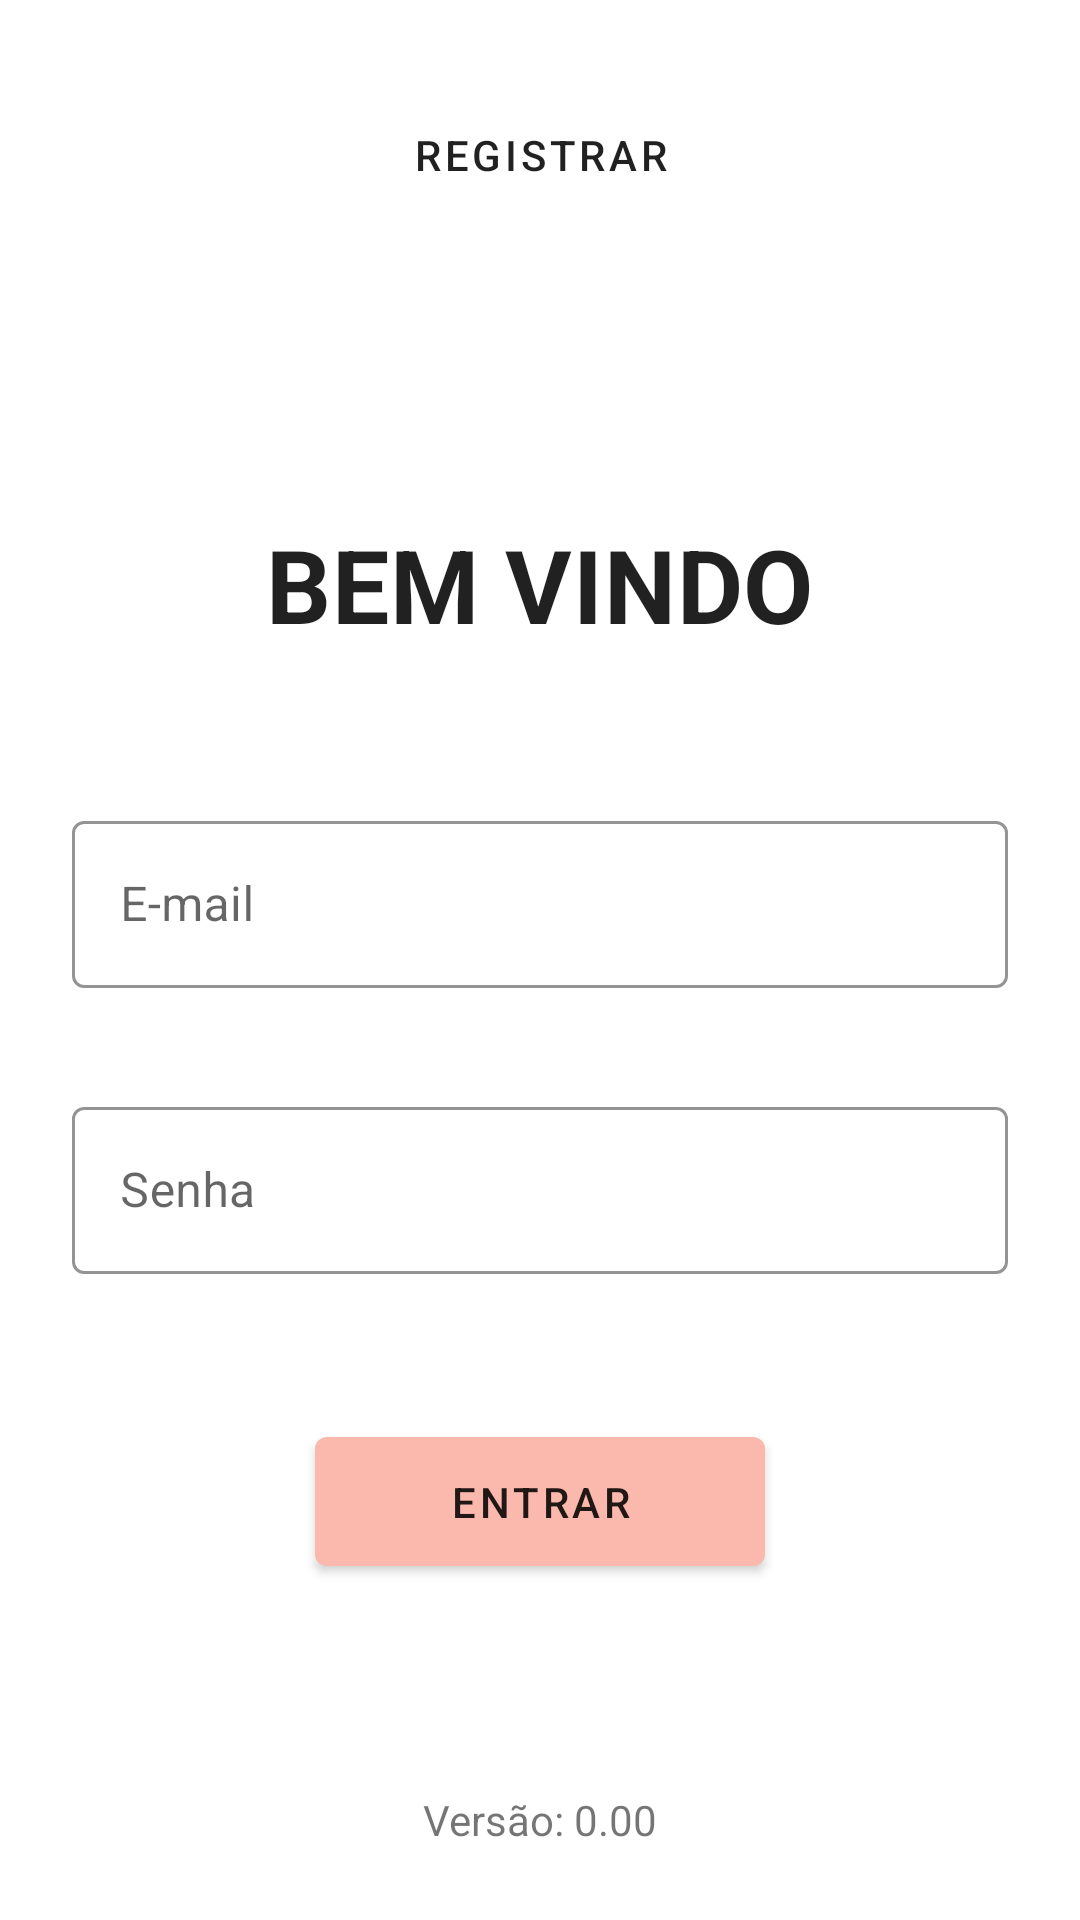

Reconstruct the res/layout file that produces this screen, plus the resources it refers to.
<!-- AndroidManifest.xml: application theme AppTheme -->
<!-- res/layout/fragment_login.xml -->
<?xml version="1.0" encoding="utf-8"?>
<androidx.constraintlayout.widget.ConstraintLayout
    xmlns:android="http://schemas.android.com/apk/res/android"
    xmlns:app="http://schemas.android.com/apk/res-auto"
    xmlns:tools="http://schemas.android.com/tools"
    android:layout_width="match_parent"
    android:layout_height="match_parent"
    android:padding="24dp"
    tools:context=".MainActivity">

    <ImageView
        android:id="@+id/img_logo"
        android:layout_width="100dp"
        android:layout_height="100dp"
        android:layout_marginTop="48dp"
        android:layout_marginBottom="16dp"
        app:layout_constraintTop_toTopOf="parent"
        app:layout_constraintLeft_toLeftOf="parent"
        app:layout_constraintRight_toRightOf="parent"
        app:srcCompat="@drawable/ic_logo_dp" />

    <TextView
        android:id="@+id/title"
        android:layout_width="wrap_content"
        android:layout_height="wrap_content"
        android:text="Bem Vindo"
        android:textAppearance="@style/TextAppearance.Shrine.Title"
        app:layout_constraintLeft_toLeftOf="parent"
        app:layout_constraintRight_toRightOf="parent"
        app:layout_constraintTop_toBottomOf="@+id/img_logo" />

    <com.google.android.material.textfield.TextInputLayout
        android:id="@+id/email_text_input"
        style="@style/Widget.Shrine.TextInputLayout"
        android:layout_width="match_parent"
        android:layout_height="wrap_content"
        android:layout_marginTop="50dp"
        app:layout_constraintStart_toStartOf="parent"
        app:layout_constraintEnd_toEndOf="parent"
        app:layout_constraintTop_toBottomOf="@+id/title"
        android:hint="E-mail"
        app:errorEnabled="true">

        <com.google.android.material.textfield.TextInputEditText
            android:id="@+id/email_edit_text"
            android:layout_width="match_parent"
            android:layout_height="wrap_content"
            android:inputType="textEmailAddress" />
    </com.google.android.material.textfield.TextInputLayout>

    <com.google.android.material.textfield.TextInputLayout
        android:id="@+id/password_text_input"
        style="@style/Widget.Shrine.TextInputLayout"
        android:layout_width="match_parent"
        android:layout_height="wrap_content"
        android:layout_marginTop="5dp"
        app:layout_constraintStart_toStartOf="parent"
        app:layout_constraintEnd_toEndOf="parent"
        app:layout_constraintTop_toBottomOf="@+id/email_text_input"
        android:hint="Senha"
        app:errorEnabled="true">

        <com.google.android.material.textfield.TextInputEditText
            android:id="@+id/password_edit_text"
            android:layout_width="match_parent"
            android:layout_height="wrap_content"
            android:inputType="textPassword" />
    </com.google.android.material.textfield.TextInputLayout>

    <com.google.android.material.button.MaterialButton
        android:id="@+id/login_button"
        style="@style/Widget.Shrine.Button"
        android:layout_width="150dp"
        android:layout_height="55dp"
        android:layout_marginBottom="10dp"
        android:layout_marginTop="20dp"
        android:text="Entrar"
        app:layout_constraintStart_toStartOf="parent"
        app:layout_constraintEnd_toEndOf="parent"
        app:layout_constraintTop_toBottomOf="@+id/password_text_input"/>

    <com.google.android.material.button.MaterialButton
        android:id="@+id/register_button"
        style="@style/Widget.Shrine.Button.TextButton"
        android:layout_width="150dp"
        android:layout_height="55dp"
        android:text="Registrar"
        app:layout_constraintStart_toStartOf="parent"
        app:layout_constraintEnd_toEndOf="parent"
        app:layout_constraintTop_toBottomOf="@+id/next_button"/>

    <TextView
        android:id="@+id/version_app"
        android:layout_width="wrap_content"
        android:layout_height="wrap_content"
        android:text="Versão: 0.00"
        app:layout_constraintBottom_toBottomOf="parent"
        app:layout_constraintLeft_toLeftOf="parent"
        app:layout_constraintRight_toRightOf="parent" />

</androidx.constraintlayout.widget.ConstraintLayout>
<!-- resources referenced by this layout -->
<resources>
  <style name="TextAppearance.Shrine.Title" parent="TextAppearance.MaterialComponents.Headline4">
          <item name="textAllCaps">true</item>
          <item name="android:textStyle">bold</item>
          <item name="android:textColor">?android:attr/textColorPrimary</item>
      </style>
  <style name="Widget.Shrine.Button" parent="Widget.MaterialComponents.Button">
          <item name="android:textColor">?android:attr/textColorPrimary</item>
          <item name="backgroundTint">?attr/colorPrimaryDark</item>
      </style>
  <style name="Widget.Shrine.Button.TextButton" parent="Widget.MaterialComponents.Button.TextButton">
          <item name="android:textColor">?android:attr/textColorPrimary</item>
      </style>
  <style name="Widget.Shrine.TextInputLayout" parent="Widget.MaterialComponents.TextInputLayout.OutlinedBox">
          <item name="hintTextAppearance">@style/TextAppearance.Shrine.TextInputLayout.HintText</item>
          <item name="hintTextColor">@color/textColorPrimary</item>
          <item name="android:paddingBottom">8dp</item>
          <item name="boxStrokeColor">@color/textInputOutlineColor</item>
      </style>
  <style name="AppTheme" parent="Theme.MaterialComponents.Light.NoActionBar">
          
          <item name="colorPrimary">@color/colorPrimary</item>
          <item name="colorPrimaryDark">@color/colorPrimaryDark</item>
          <item name="colorAccent">@color/colorAccent</item>
      </style>
  <style name="TextAppearance.Shrine.TextInputLayout.HintText" parent="TextAppearance.MaterialComponents.Subtitle2">
          <item name="android:textColor">?android:attr/textColorPrimary</item>
      </style>
  <color name="textColorPrimary">#442C2E</color>
  <color name="textInputOutlineColor">#FBB8AC</color>
  <color name="colorPrimary">#E0E0E0</color>
  <color name="colorPrimaryDark">#FBB8AC</color>
  <color name="colorAccent">#FEDBD0</color>
</resources>
